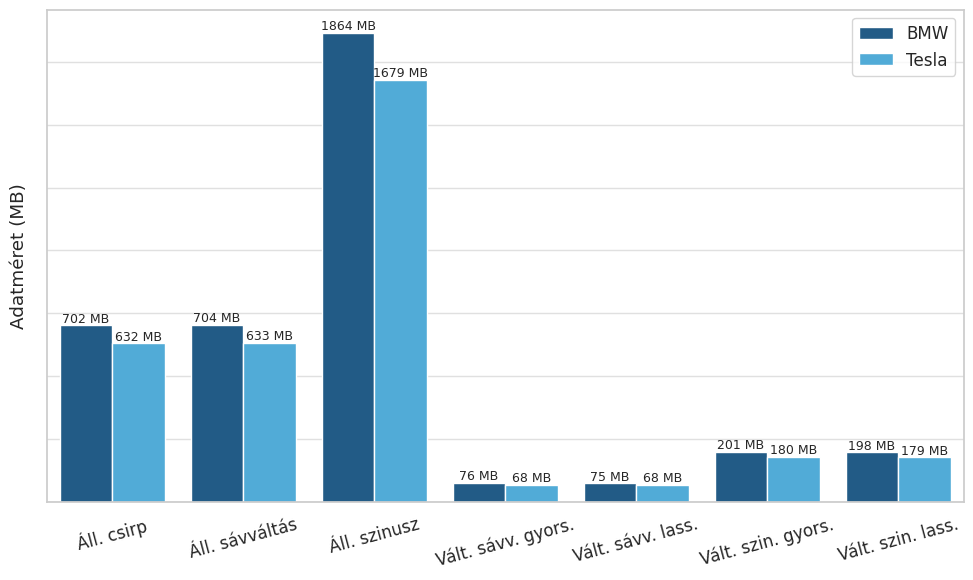

Source code (Python):
import seaborn as sns
import matplotlib.pyplot as plt
import pandas as pd

# Adatok
data = {
    "Manővercsoport": [
        "Áll. csirp",
        "Áll. sávváltás",
        "Áll. szinusz",
        "Vált. sávv. gyors.",
        "Vált. sávv. lass.",
        "Vált. szin. gyors.",
        "Vált. szin. lass.",
    ],
    "BMW": [702, 704, 1864, 76, 75, 201, 198],
    "Tesla": [632, 633, 1679, 68, 68, 180, 179],
}

df = pd.DataFrame(data)
df_melted = df.melt(
    id_vars="Manővercsoport", var_name="Jármű", value_name="Adatméret (MB)"
)

# Stílus
sns.set(style="whitegrid", font_scale=1.1)
palette = {"BMW": "#115D97", "Tesla": "#3AB2EE"}

# Ábra
fig, ax = plt.subplots(figsize=(10, 6))
barplot = sns.barplot(
    x="Manővercsoport",
    y="Adatméret (MB)",
    hue="Jármű",
    data=df_melted,
    palette=palette,
    ax=ax,
)

# Grid és tengelyek
ax.yaxis.grid(True, linestyle="-", color="lightgray", alpha=0.7)
ax.xaxis.grid(False)
ax.set_xlabel("")
ax.set_ylabel("Adatméret (MB)")
ax.set_yticklabels([])

# Oszlopcímkék
for container in barplot.containers:
    barplot.bar_label(container, fmt="%d MB", label_type="edge", fontsize=9)

plt.xticks(rotation=15)
plt.legend(title="")
plt.tight_layout()

# PNG mentés
plt.savefig("manovercsoport_bmw_tesla.png", dpi=300, format="png")
plt.close()
